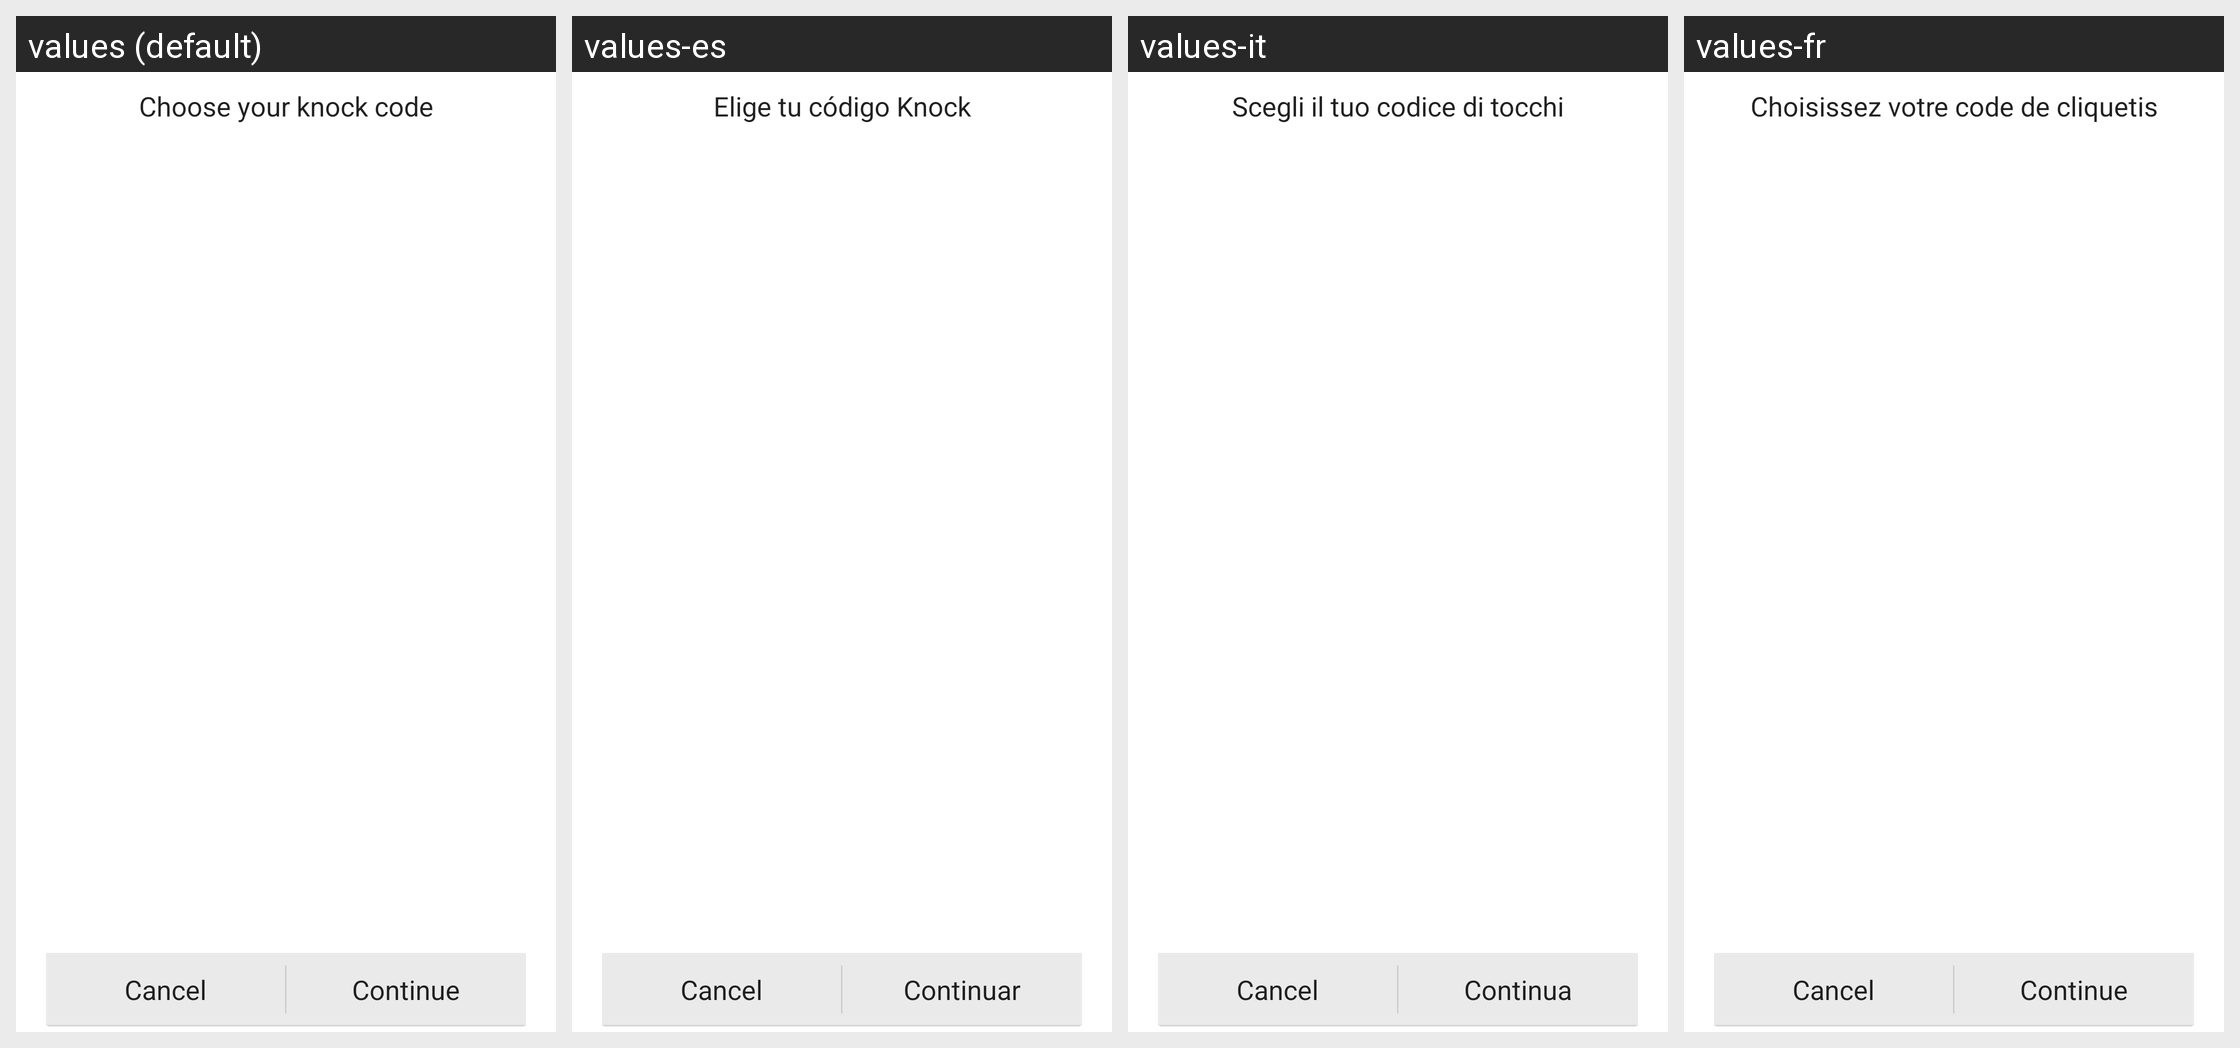

For this localized Android screen grid, give each drawn string resource with its value in every locale shown.
Android screen res/layout/fragment_knock_code_setup.xml rendered under 4 locales, left to right: values (default), values-es, values-it, values-fr. Device: Nexus 5 (rendered at 1080×1920; each locale shown at half size, 540×960, under a caption strip naming it); theme Theme.MaterialComponents.DayNight.NoActionBar.
Other locales in the repository, not shown: values-de, values-fa, values-in, values-ja, values-pl, values-ru, values-tr, values-zh-rCN, values-zh-rTW.
Strings drawn on this screen, with the default value and each locale's value (text and hints the layout hard-codes, and strings that could not be matched under every locale, appear in the picture but are not listed):

choose_knock_code
  values: Choose your knock code
  values-es: Elige tu código Knock
  values-it: Scegli il tuo codice di tocchi
  values-fr: Choisissez votre code de cliquetis

button_continue
  values: Continue
  values-es: Continuar
  values-it: Continua
  values-fr: Continue  [not translated; the default value is used]
